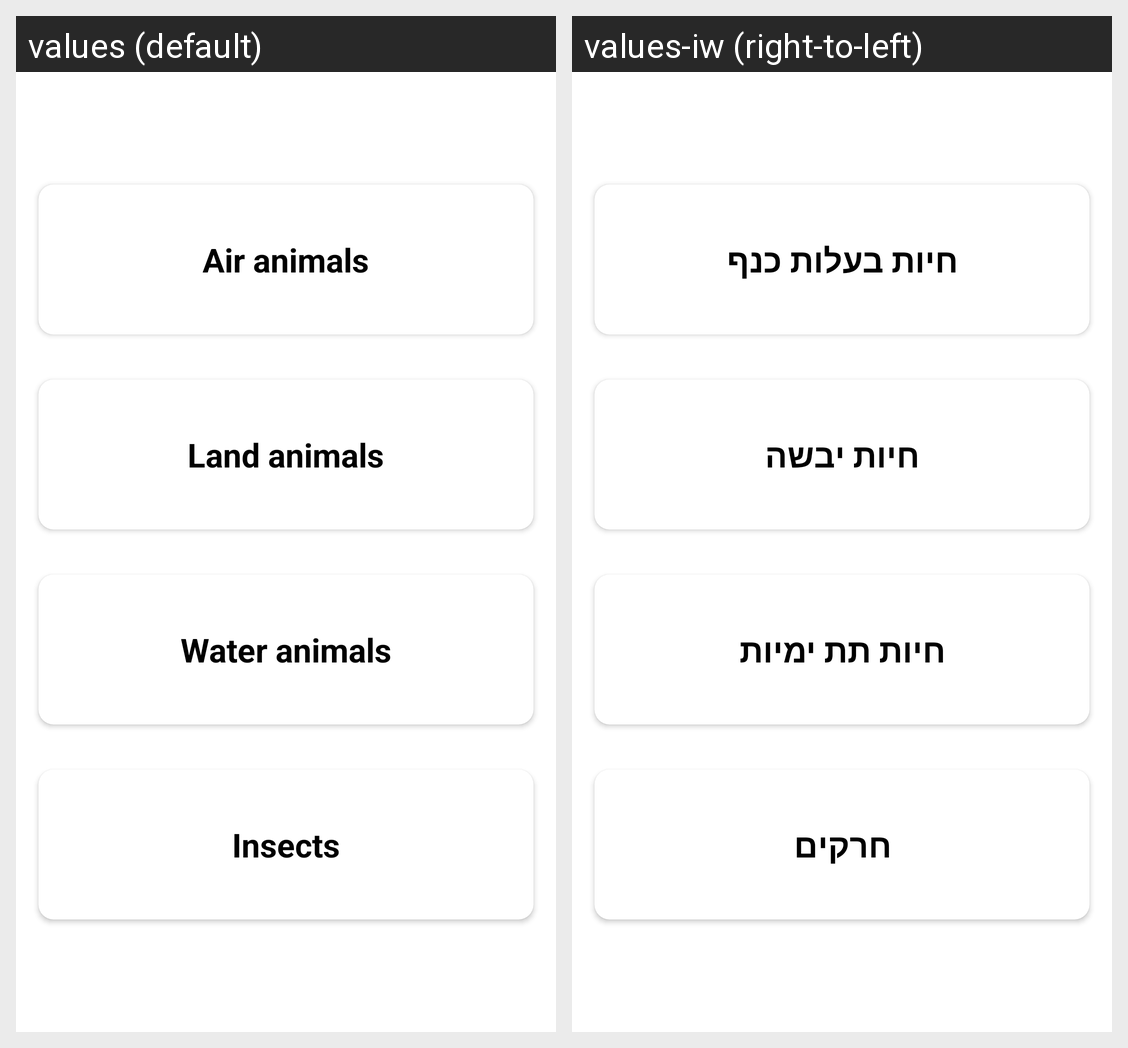

This grid shows one Android layout under two languages. Give, for every string resource on the screen, its name, the default text and each shown locale's text.
Android screen res/layout/activity_types.xml rendered under 2 locales, left to right: values (default), values-iw (right-to-left). Device: Nexus 5 (rendered at 1080×1920; each locale shown at half size, 540×960, under a caption strip naming it); theme Theme.AnimalsQualifier.
Strings drawn on this screen, with the default value and each locale's value (text and hints the layout hard-codes, and strings that could not be matched under every locale, appear in the picture but are not listed):

air_animals
  values: Air animals
  values-iw: חיות בעלות כנף

land_animals
  values: Land animals
  values-iw: חיות יבשה

water_animals
  values: Water animals
  values-iw: חיות תת ימיות

insects
  values: Insects
  values-iw: חרקים
